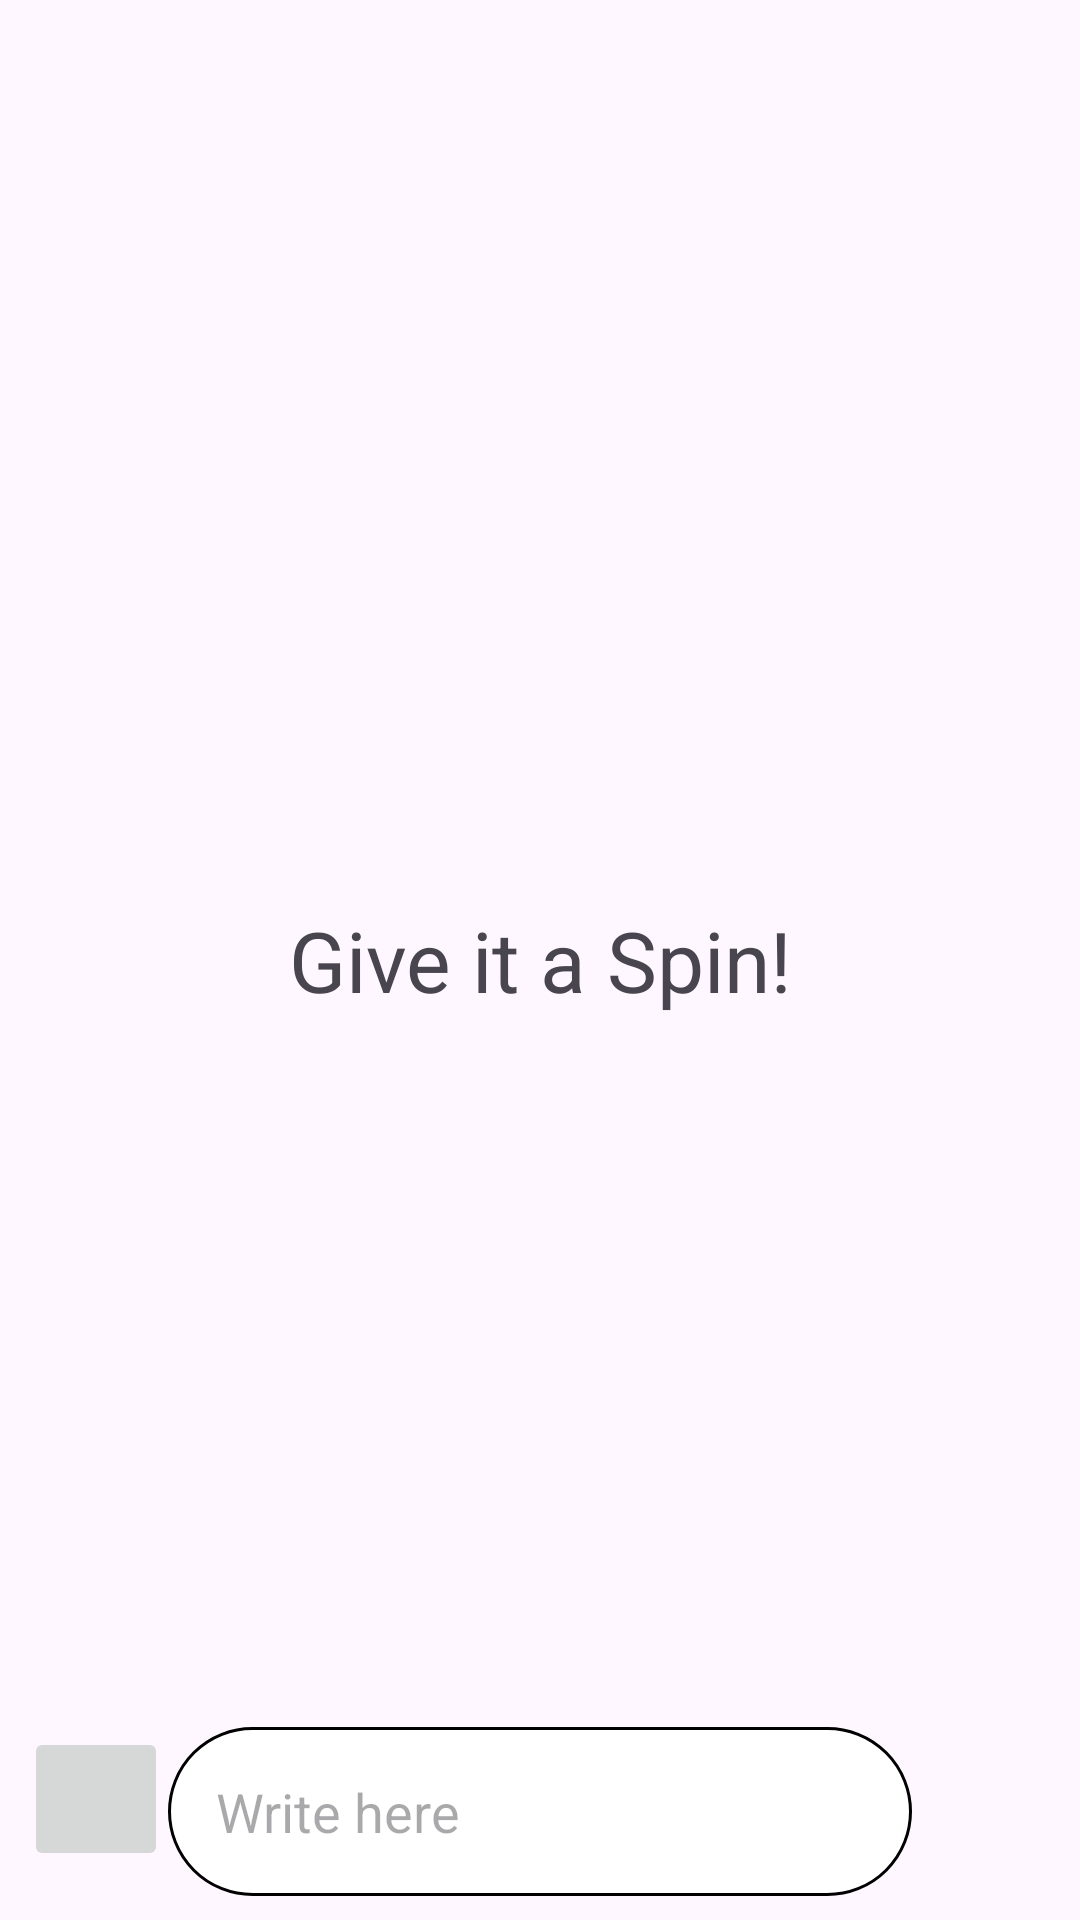

The Android layout XML behind this screen, and the referenced resources:
<!-- AndroidManifest.xml: application theme Theme.ChatGPTChatBot -->
<!-- res/layout/activity_main.xml -->
<?xml version="1.0" encoding="utf-8"?>
<RelativeLayout xmlns:android="http://schemas.android.com/apk/res/android"
    xmlns:tools="http://schemas.android.com/tools"
    android:layout_width="match_parent"
    android:layout_height="match_parent"
    tools:context=".MainActivity">

    
    <androidx.recyclerview.widget.RecyclerView
        android:layout_width="match_parent"
        android:layout_height="match_parent"
        android:id="@+id/recycler_view"
        android:layout_above="@id/bottom_layout" />

    <TextView
        android:layout_width="match_parent"
        android:layout_height="wrap_content"
        android:id="@+id/welcome_text"
        android:layout_centerInParent="true"
        android:text="Give it a Spin!"
        android:gravity="center"
        android:textSize="28dp"
        />

    <RelativeLayout
        android:layout_width="match_parent"
        android:layout_height="80dp"
        android:layout_alignParentBottom="true"
        android:padding="8dp"
        android:id="@+id/bottom_layout">

        <LinearLayout
            android:layout_width="match_parent"
            android:layout_height="wrap_content"
            android:orientation="horizontal"
            android:layout_alignParentBottom="true">

            <ImageButton
                android:layout_width="48dp"
                android:layout_height="48dp"
                android:id="@+id/image_btn"
                android:padding="8dp"
                android:src="@drawable/outline_add_a_photo_24"/>

            <EditText
                android:layout_width="0dp"
                android:layout_height="wrap_content"
                android:id="@+id/message_edit_text"
                android:hint="Write here "
                android:padding="16dp"
                android:layout_weight="1"
                android:background="@drawable/rounded_corner"/>

            <ImageButton
                android:id="@+id/send_btn"
                android:layout_width="48dp"
                android:layout_height="48dp"
                android:background="?attr/selectableItemBackgroundBorderless"
                android:padding="8dp"
                android:src="@drawable/baseline_send_24"/>
        </LinearLayout>
    </RelativeLayout>

</RelativeLayout>
<!-- resources referenced by this layout -->
<resources>
  <!-- drawable rounded_corner (drawable) -->
  <?xml version="1.0" encoding="utf-8"?>
  <shape xmlns:android="http://schemas.android.com/apk/res/android"
      android:shape="rectangle">
      <corners android:radius="30dip"/>
      <stroke android:width="1dp"/>
      <solid android:color="@color/my_light_background"/>
  </shape>
  <style name="Theme.ChatGPTChatBot" parent="Base.Theme.ChatGPTChatBot" />
  <color name="my_light_background">#FFFFFF</color>
  <style name="Base.Theme.ChatGPTChatBot" parent="Theme.Material3.Light.NoActionBar">
          
          <item name="colorPrimary">@color/my_light_primary</item>
          <item name="colorPrimaryVariant">@color/my_light_primary_variant</item>
          <item name="colorOnPrimary">@color/my_light_on_primary</item>
          <item name="colorSecondary">@color/my_light_secondary</item>
          <item name="colorSecondaryVariant">@color/my_light_secondary_variant</item>
          <item name="colorOnSecondary">@color/my_light_on_secondary</item>
          <item name="background">@color/my_light_background</item>
          <item name="colorSurface">@color/my_light_surface</item>
          <item name="colorOnSurface">@color/my_light_on_surface</item>
          <item name="colorError">@color/my_light_error</item>
          <item name="colorOnError">@color/my_light_on_error</item>
          
      </style>
  <color name="my_light_primary">#03DAC6</color>
  <color name="my_light_primary_variant">#03DAC6</color>
  <color name="my_light_on_primary">#FFFFFF</color>
  <color name="my_light_secondary">#03DAC6</color>
  <color name="my_light_secondary_variant">#018786</color>
  <color name="my_light_on_secondary">#000000</color>
  <color name="my_light_surface">#FFFFFF</color>
  <color name="my_light_on_surface">#000000</color>
  <color name="my_light_error">#B00020</color>
  <color name="my_light_on_error">#FFFFFF</color>
</resources>
